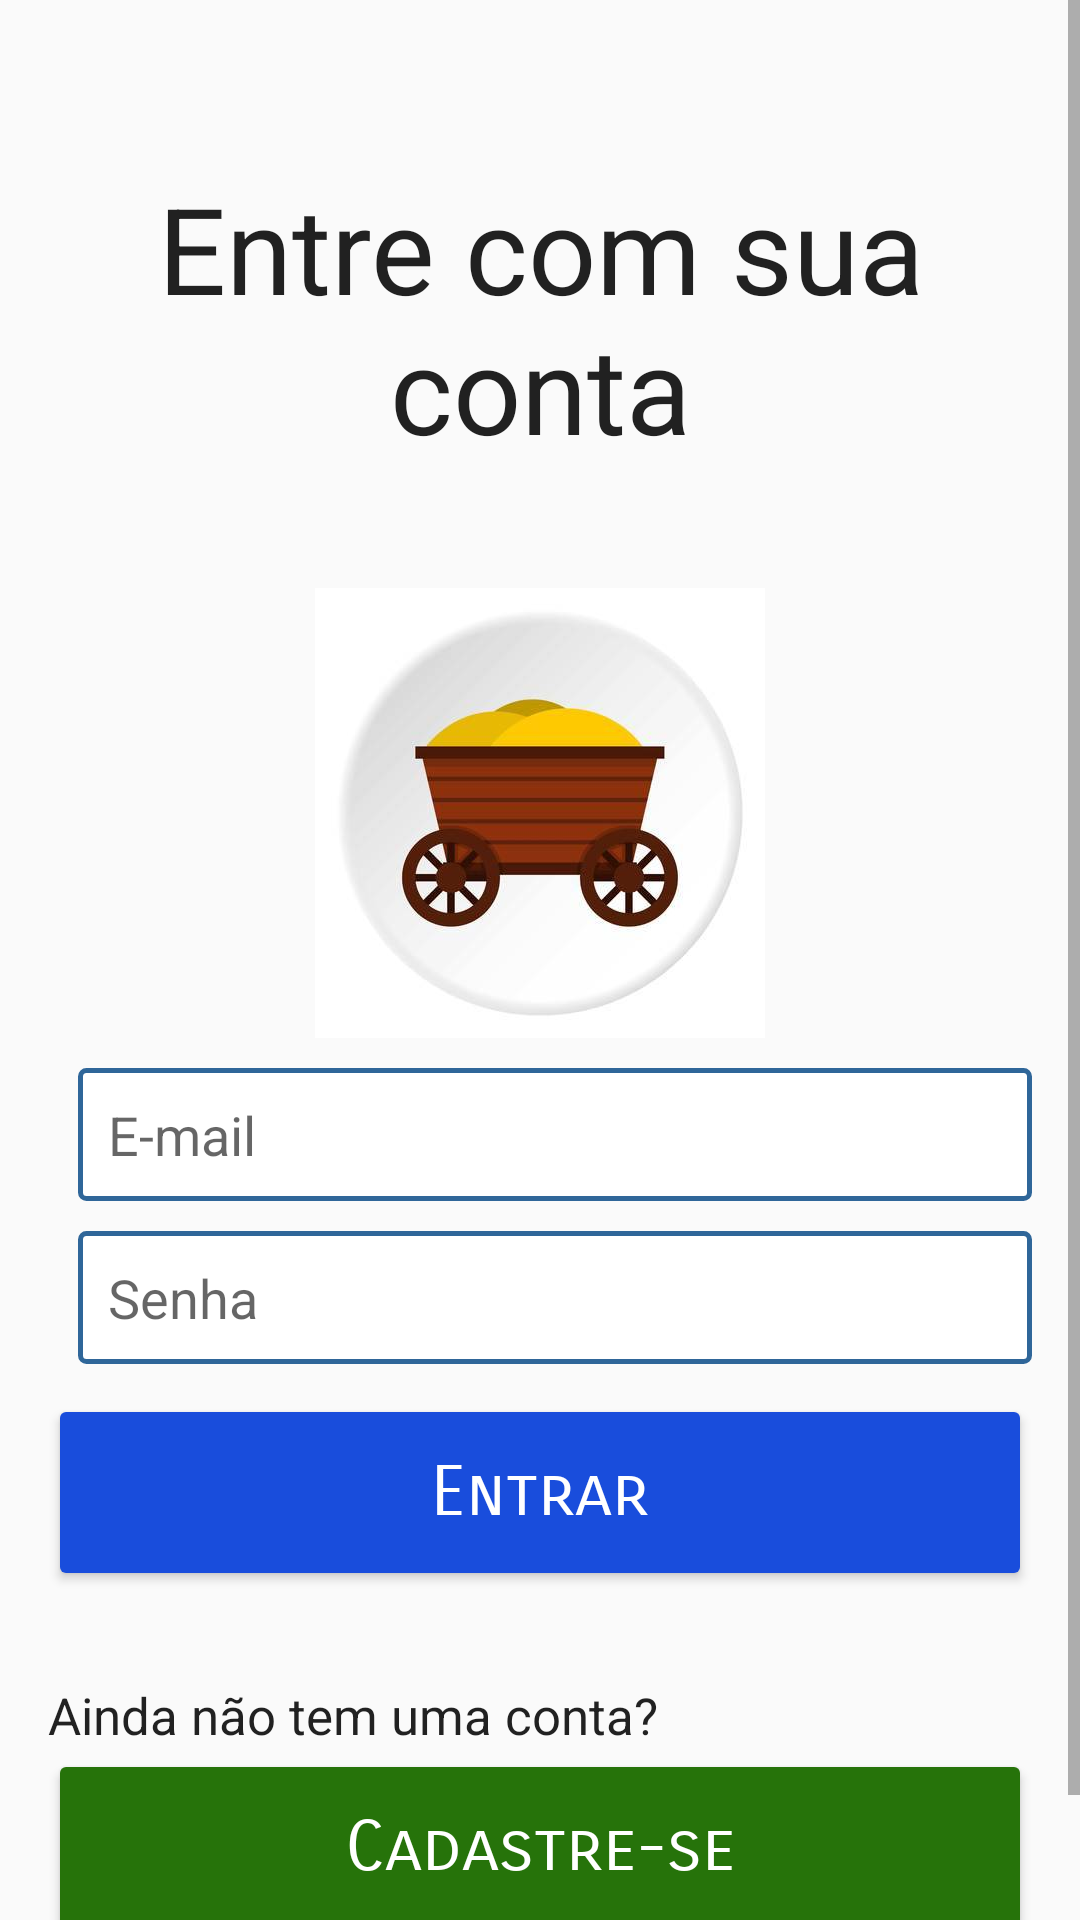

Reconstruct the res/layout file that produces this screen, plus the resources it refers to.
<!-- AndroidManifest.xml: application theme AppTheme -->
<!-- res/layout/activity_entrar.xml -->
<?xml version="1.0" encoding="utf-8"?>
<LinearLayout xmlns:android="http://schemas.android.com/apk/res/android"
    xmlns:tools="http://schemas.android.com/tools"
    android:layout_width="match_parent"
    android:layout_height="match_parent"
    android:orientation="vertical"
    tools:context=".view.activity.ActivityEntrar">

    <ScrollView
        android:layout_width="match_parent"
        android:layout_height="match_parent">

        <LinearLayout
            android:layout_width="match_parent"
            android:layout_height="wrap_content"
            android:orientation="vertical"
            android:paddingBottom="16dp"
            android:paddingLeft="16dp"
            android:paddingRight="16dp"
            android:paddingTop="16dp">

            <TextView
                style="@style/Titulo"
                android:text="@string/enter_account" />

            <LinearLayout
                android:layout_width="wrap_content"
                android:layout_height="wrap_content"
                android:layout_gravity="center_horizontal">

                <ImageView
                    android:layout_width="150dp"
                    android:layout_height="150dp"
                    android:src="@drawable/buckboard_gold" />
            </LinearLayout>

            <LinearLayout
                android:layout_width="match_parent"
                android:layout_height="wrap_content"
                android:orientation="vertical">

                <LinearLayout style="@style/ItemFormulario">

                    <EditText
                        android:id="@+id/email"
                        style="@style/EntradaTextoFormulario"
                        android:layout_width="match_parent"
                        android:hint="@string/e_mail"
                        android:inputType="textEmailAddress" />
                </LinearLayout>

                <LinearLayout style="@style/ItemFormulario">

                    <EditText
                        android:id="@+id/senha"
                        style="@style/EntradaTextoFormulario"
                        android:hint="@string/senha"
                        android:inputType="textPassword" />
                </LinearLayout>

                

                <LinearLayout style="@style/ItemFormulario">

                    <android.support.v7.widget.AppCompatButton
                        android:id="@+id/login_btn"
                        style="@style/BotaoEnviarFormulario"
                        android:onClick="entrar"
                        android:text="@string/login" />
                </LinearLayout>


                <LinearLayout
                    style="@style/ItemFormulario"
                    android:orientation="vertical">

                    <TextView
                        style="@style/LegendaFormulario"
                        android:text="Ainda não tem uma conta?" />

                    <android.support.v7.widget.AppCompatButton
                        android:id="@+id/crete_new_user_btn"
                        style="@style/BotaoSegundaAcaoFormulario"
                        android:onClick="openCreateNewUserView"
                        android:text="@string/create_user" />
                </LinearLayout>
            </LinearLayout>

        </LinearLayout>
    </ScrollView>


</LinearLayout>
<!-- resources referenced by this layout -->
<resources>
  <!-- drawable buckboard_gold: jpg bitmap (drawable, 11933 bytes) -->
  <string name="create_user">Cadastre-se</string>
  <string name="e_mail">E-mail</string>
  <string name="enter_account">Entre com sua conta</string>
  <string name="login">Entrar</string>
  <string name="remember_password">Permanecer logado</string>
  <string name="senha">Senha</string>
  <style name="BotaoEnviarFormulario" parent="AppTheme">
          <item name="android:backgroundTint">@color/colorAccent</item>
          <item name="android:textColor">#FFFFFF</item>
          <item name="android:layout_width">match_parent</item>
          <item name="android:layout_height">wrap_content</item>
          <item name="android:paddingTop">19dp</item>
          <item name="android:paddingBottom">19dp</item>
          <item name="android:textSize">23dp</item>
          <item name="android:fontFamily">sans-serif-smallcaps</item>
          <item name="android:layout_marginBottom">20dp</item>
      </style>
  <style name="BotaoSegundaAcaoFormulario" parent="BotaoEnviarFormulario">
          <item name="android:backgroundTint">@color/secondColorAccent</item>
      </style>
  <style name="EntradaTextoFormulario" parent="AppTheme">
          <item name="android:layout_width">match_parent</item>
          <item name="android:layout_height">wrap_content</item>
          <item name="android:textSize">18dp</item>
          <item name="android:padding">10dp</item>
          <item name="android:layout_marginLeft">10dp</item>
          <item name="android:background">@drawable/entrada_texto_formulario</item>
          <item name="android:inputType">text</item>
      </style>
  <style name="ItemFormulario" parent="AppTheme">
          <item name="android:layout_marginTop">10sp</item>
          <item name="android:layout_width">match_parent</item>
          <item name="android:layout_height">wrap_content</item>
          <item name="android:orientation">horizontal</item>
      </style>
  <style name="LegendaFormulario" parent="AppTheme">
          <item name="android:layout_width">wrap_content</item>
          <item name="android:layout_height">wrap_content</item>
          <item name="android:textSize">17dp</item>
          <item name="android:layout_gravity">center_vertical</item>
      </style>
  <style name="Titulo" parent="AppTheme">
          <item name="android:textSize">40dp</item>
          <item name="android:layout_width">match_parent</item>
          <item name="android:layout_height">wrap_content</item>
          <item name="android:gravity">center</item>
          <item name="android:layout_marginTop">40dp</item>
          <item name="android:layout_marginBottom">40dp</item>
      </style>
  <style name="AppTheme" parent="Theme.AppCompat.Light.NoActionBar">
          
          <item name="colorPrimary">@color/colorPrimary</item>
          <item name="colorPrimaryDark">@color/colorPrimaryDark</item>
          <item name="colorAccent">@color/colorAccent</item>
      </style>
  <color name="colorAccent">#194ddc</color>
  <color name="secondColorAccent">#26730a</color>
  <!-- drawable entrada_texto_formulario (drawable) -->
  <?xml version="1.0" encoding="utf-8"?>
  <shape xmlns:android="http://schemas.android.com/apk/res/android">
  
      <solid android:color="#FFFFFF" />
  
      <stroke
          android:width="1.5dp"
          android:color="#2f6699" />
  
      <corners
          android:bottomLeftRadius="2dp"
          android:bottomRightRadius="2dp"
          android:topLeftRadius="2dp"
          android:topRightRadius="2dp" />
  
  </shape>
  <color name="colorPrimary">#3F51B5</color>
  <color name="colorPrimaryDark">#303F9F</color>
</resources>
